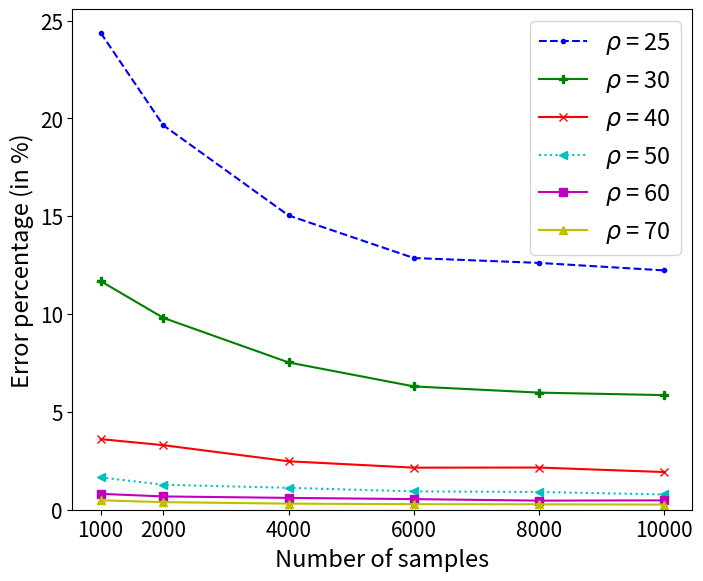
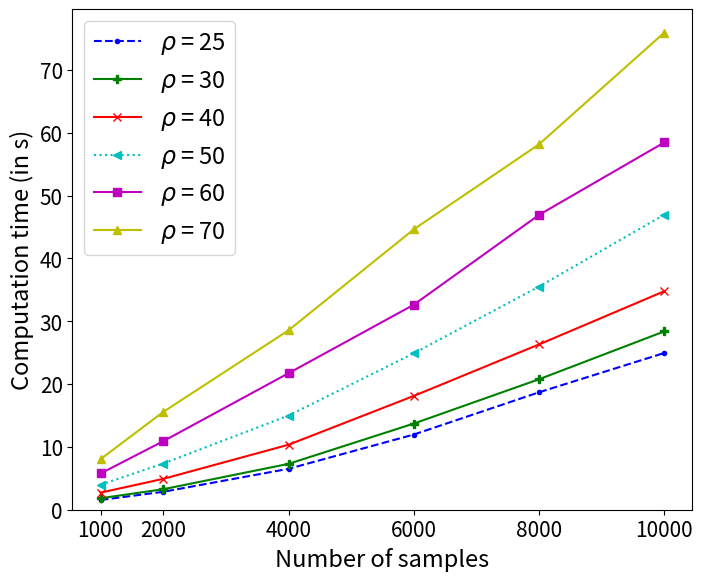

Generate these figures, in order, with matplotlib:
import matplotlib.pyplot as plt
from numpy import inf
# plt.rcParams['text.usetex'] = True    

    #####################
    ###### DONNEES ######
    #####################

abs_15000 = [30, 40, 50]
abs_10000 = [20, 25, 30, 40, 50, 60, 70]
abs_8000 = [20, 25, 30, 40, 50, 60, 70]
abs_6000 = [20, 25, 30, 40, 50, 60, 70, 80]
abs_4000 = [20, 25, 30, 40, 50, 60, 70, 80]
abs_2000 = [25, 30, 40, 50, 60, 70, 80, 90, 100]
abs_1000 = [25, 30, 40, 50, 60, 70, 80, 90, 100]

pourcentage_erreur_15000 = [5.064, 1.671, 0.742]
pourcentage_erreur_10000 = [34.350, 12.230, 5.857, 1.925, 0.779, 0.478, 0.262]
pourcentage_erreur_8000 = [36.883, 12.613, 5.984, 2.155, 0.906, 0.464, 0.278]
pourcentage_erreur_6000 = [42.364, 12.863, 6.302, 2.150, 0.938, 0.543, 0.283, 0.217]
pourcentage_erreur_4000 = [48.411, 15.039, 7.528, 2.476, 1.120, 0.605, 0.311, 0.207]
pourcentage_erreur_2000 = [19.647, 9.806, 3.299, 1.276, 0.679, 0.386, 0.241, 0.179, 0.167]
pourcentage_erreur_1000 = [24.372, 11.683, 3.608, 1.652, 0.811, 0.482, 0.318, 0.231, 0.187]

temps_execution_15000 = [57.875, 70.465, 80.819]
temps_execution_10000 = [23.405, 24.952, 28.389, 34.786, 46.973, 58.472, 75.957]
temps_execution_8000 = [16.910, 18.695, 20.772, 26.313, 35.253, 46.939, 58.171]
temps_execution_6000 = [10.650, 11.969, 13.716, 18.115, 24.905, 32.634, 44.636, 57.590]
temps_execution_4000 = [5.332, 6.513, 7.302, 10.346, 14.992, 21.731, 28.561, 39.933]
temps_execution_2000 = [2.856, 3.263, 4.914, 7.350, 10.911, 15.572, 21.749, 28.728, 37.984]
temps_execution_1000 = [1.552, 1.825, 2.733, 3.987, 5.777, 8.067, 11.314, 14.598, 18.379]

param_15000 = "b.--"
param_10000 = "gP-"
param_8000 = "rx-"
param_6000 = "c<:"
param_4000 = "ms-"
param_2000 = "y^-"
param_1000 = "kd-."


# ------------------------------------------------------------------------------------------------------

abs_n = [1000, 2000, 4000, 6000, 8000, 10000]

temps_execution_en_fct_n_sr_25 = [1.552, 2.856, 6.513, 11.969, 18.695, 24.952]
temps_execution_en_fct_n_sr_30 = [1.825, 3.263, 7.302, 13.716, 20.772, 28.389]
temps_execution_en_fct_n_sr_40 = [2.723, 4.914, 10.346, 18.115, 26.313, 34.786]
temps_execution_en_fct_n_sr_50 = [3.987, 7.350, 14.992, 24.905, 35.523, 46.973]
temps_execution_en_fct_n_sr_60 = [5.777, 10.911, 21.731, 32.634, 46.939, 58.472]
temps_execution_en_fct_n_sr_70 = [8.067, 15.572, 28.561, 44.636, 58.171, 75.957]

pourcentage_erreur_en_fct_n_sr_25 = [24.372, 19.647, 15.039, 12.863, 12.613, 12.230]
pourcentage_erreur_en_fct_n_sr_30 = [11.683, 9.806, 7.528, 6.302, 5.984, 5.857]
pourcentage_erreur_en_fct_n_sr_40 = [3.608, 3.299, 2.476, 2.150, 2.155, 1.925]
pourcentage_erreur_en_fct_n_sr_50 = [1.652, 1.276, 1.120, 0.938, 0.906, 0.779]
pourcentage_erreur_en_fct_n_sr_60 = [0.811, 0.679, 0.605, 0.543, 0.464, 0.478]
pourcentage_erreur_en_fct_n_sr_70 = [0.482, 0.386, 0.311, 0.283, 0.278, 0.262]

param_25 = "b.--"
param_30 = "gP-"
param_40 = "rx-"
param_50 = "c<:"
param_60 = "ms-"
param_70 = "y^-"
param_1000 = "kd-."


# couleur avant
# ax2.plot(abs_15000, temps_execution_15000, label="n=15000", color="blue", marker = ".", linestyle = "--")
# ax2.plot(abs_10000, temps_execution_10000, label="n=10000", color = "darkorange", marker = "|", linestyle = "-")
# ax2.plot(abs_8000, temps_execution_8000, label="n=8000", color = "green", marker = "x", linestyle = "-")
# ax2.plot(abs_6000, temps_execution_6000, label="n=6000", color="red", marker = "<", linestyle = ":")
# ax2.plot(abs_4000, temps_execution_4000, label="n=4000", color = "purple", marker = "s")
# ax2.plot(abs_2000, temps_execution_2000, label="n=2000", color = "brown", marker = "^")
# ax2.plot(abs_1000, temps_execution_1000, label="n=1000", color = "magenta", marker = "d", linestyle = "-.")





    ###################
    ###### GRAPH ######
    ###################


## fig, ax = plt.subplots(nrows = 1, ncols = 2)

# fig = plt.figure(figsize=(15, 9))
# spec = fig.add_gridspec(ncols=2, nrows=2)


# ax1 = fig.add_subplot(spec[0,0])
# ax2 = fig.add_subplot(spec[0,1])
# ax3 = fig.add_subplot(spec[1,0])
# ax4 = fig.add_subplot(spec[1,1])


##################################################
############## Pourcentage d'erreur ##############
##################################################

## ax1.plot(abs_15000, pourcentage_erreur_15000, param_15000, label="n=15000")
# ax1.plot(abs_10000, pourcentage_erreur_10000, param_10000, label="n=10000")
# ax1.plot(abs_8000, pourcentage_erreur_8000, param_8000, label="n=8000")
# ax1.plot(abs_6000, pourcentage_erreur_6000, param_6000, label="n=6000")
# ax1.plot(abs_4000, pourcentage_erreur_4000, param_4000, label="n=4000")
# ax1.plot(abs_2000, pourcentage_erreur_2000, param_2000, label="n=2000")
# ax1.plot(abs_1000, pourcentage_erreur_1000, param_1000, label="n=1000")

# ax1.legend()
# ax1.set_xlabel("Search radius")
# ax1.set_ylabel("Pourcentage d'erreur")

# ------------------------------------------------------------------------------------------------------

fig, ax1 = plt.subplots()
# fig.set_size_inches(16.667, 10)
fig.set_size_inches(8, 6.5)



ax1.plot(abs_n, pourcentage_erreur_en_fct_n_sr_25, param_25, label=r"$\rho$ = 25")
ax1.plot(abs_n, pourcentage_erreur_en_fct_n_sr_30, param_30, label=r"$\rho$ = 30")
ax1.plot(abs_n, pourcentage_erreur_en_fct_n_sr_40, param_40, label=r"$\rho$ = 40")
ax1.plot(abs_n, pourcentage_erreur_en_fct_n_sr_50, param_50, label=r"$\rho$ = 50")
ax1.plot(abs_n, pourcentage_erreur_en_fct_n_sr_60, param_60, label=r"$\rho$ = 60")
ax1.plot(abs_n, pourcentage_erreur_en_fct_n_sr_70, param_70, label=r"$\rho$ = 70")

# ax1.tick_params(axis = 'both', labelsize = 15)
# ax1.legend(fontsize = 13)
ax1.legend(loc="upper right", fontsize = 17)
ax1.set_xlabel("Number of samples", fontsize = 17)
ax1.set_ylabel("Error percentage (in %)", fontsize = 17)
ax1.set_xticks([1000, 2000, 4000, 6000, 8000, 10000])
# ax1.xaxis.set_ticklabels(['1000', '2000', '4000', '6000', '8000', '10000'], fontsize = 10   )
# ax1.axhline(y=1, color='black',linestyle='--')
# ax1.axhline(y=0, color='black',linestyle='-')

# print(ax1.get_ylim())
ax1.set_ylim(0, ax1.get_ylim()[1]) 
# ax1.set_yticks(list(ax1.get_yticks())[1:] + [1])
# print(list(ax1.get_yticks()))
ax1.tick_params(axis = 'both', labelsize = 15)
# [redacted]


##################################################
############ Temps d'exécution (en s) ############
##################################################

## ax2.plot(abs_15000, temps_execution_15000, param_15000, label="n=15000")
# ax2.plot(abs_10000, temps_execution_10000, param_10000, label="n=10000")
# ax2.plot(abs_8000, temps_execution_8000, param_8000, label="n=8000")
# ax2.plot(abs_6000, temps_execution_6000, param_6000, label="n=6000")
# ax2.plot(abs_4000, temps_execution_4000, param_4000, label="n=4000")
# ax2.plot(abs_2000, temps_execution_2000, param_2000, label="n=2000")
# ax2.plot(abs_1000, temps_execution_1000, param_1000, label="n=1000")

# ax2.legend()
# ax2.set_xlabel("Search radius")
# ax2.set_ylabel("Temps d'exécution (en s)")

# ------------------------------------------------------------------------------------------------------

fig, ax2 = plt.subplots()
# fig.set_size_inches(13, 10)
fig.set_size_inches(8, 6.5)


ax2.plot(abs_n, temps_execution_en_fct_n_sr_25, param_25, label=r"$\rho$ = 25")
ax2.plot(abs_n, temps_execution_en_fct_n_sr_30, param_30, label=r"$\rho$ = 30")
ax2.plot(abs_n, temps_execution_en_fct_n_sr_40, param_40, label=r"$\rho$ = 40")
ax2.plot(abs_n, temps_execution_en_fct_n_sr_50, param_50, label=r"$\rho$ = 50")
ax2.plot(abs_n, temps_execution_en_fct_n_sr_60, param_60, label=r"$\rho$ = 60")
ax2.plot(abs_n, temps_execution_en_fct_n_sr_70, param_70, label=r"$\rho$ = 70")

ax2.legend(loc="upper left", fontsize=17)
ax2.set_xlabel("Number of samples", fontsize=17)
ax2.set_ylabel("Computation time (in s)", fontsize=17)
ax2.set_xticks([1000, 2000, 4000, 6000, 8000, 10000])
ax2.set_ylim(0, ax2.get_ylim()[1]) 

ax2.tick_params(axis = 'both', labelsize = 15)
# [redacted]

##################################################
## Rapport temps_execution / pourcentage_erreur ##
##################################################

# rapport_temps_execution_pourcentage_erreur_15000 = [temps_exec / pourcentage_erreur for (temps_exec, pourcentage_erreur) in zip(temps_execution_15000, pourcentage_erreur_15000)]
# rapport_temps_execution_pourcentage_erreur_10000 = [temps_exec / pourcentage_erreur for (temps_exec, pourcentage_erreur) in zip(temps_execution_10000, pourcentage_erreur_10000)]
# rapport_temps_execution_pourcentage_erreur_8000 = [temps_exec / pourcentage_erreur for (temps_exec, pourcentage_erreur) in zip(temps_execution_8000, pourcentage_erreur_8000)]
# rapport_temps_execution_pourcentage_erreur_6000 = [temps_exec / pourcentage_erreur for (temps_exec, pourcentage_erreur) in zip(temps_execution_6000, pourcentage_erreur_6000)]
# rapport_temps_execution_pourcentage_erreur_4000 = [temps_exec / pourcentage_erreur for (temps_exec, pourcentage_erreur) in zip(temps_execution_4000, pourcentage_erreur_4000)]
# rapport_temps_execution_pourcentage_erreur_2000 = [temps_exec / pourcentage_erreur for (temps_exec, pourcentage_erreur) in zip(temps_execution_2000, pourcentage_erreur_2000)]
# rapport_temps_execution_pourcentage_erreur_1000 = [temps_exec / pourcentage_erreur for (temps_exec, pourcentage_erreur) in zip(temps_execution_1000, pourcentage_erreur_1000)]

# ## ax3.plot(abs_15000, rapport_temps_execution_pourcentage_erreur_15000, param_15000, label="n=15000")
# ax3.plot(abs_10000, rapport_temps_execution_pourcentage_erreur_10000, param_10000, label="n=10000")
# ax3.plot(abs_8000, rapport_temps_execution_pourcentage_erreur_8000, param_8000, label="n=8000")
# ax3.plot(abs_6000, rapport_temps_execution_pourcentage_erreur_6000, param_6000, label="n=6000")
# ax3.plot(abs_4000, rapport_temps_execution_pourcentage_erreur_4000, param_4000, label="n=4000")
# ax3.plot(abs_2000, rapport_temps_execution_pourcentage_erreur_2000, param_2000, label="n=2000")
# ax3.plot(abs_1000, rapport_temps_execution_pourcentage_erreur_1000, param_1000, label="n=1000")

# ax3.legend()
# ax3.set_xlabel("Search radius")
# ax3.set_ylabel("Rapport temps_execution/pourcentage_erreur")

# ------------------------------------------------------------------------------------------------------

# rapport_temps_execution_pourcentage_erreur_sr_25 = [temps_exec / pourcentage_erreur for (temps_exec, pourcentage_erreur) in zip(temps_execution_en_fct_n_sr_25, pourcentage_erreur_en_fct_n_sr_25)]
# rapport_temps_execution_pourcentage_erreur_sr_30 = [temps_exec / pourcentage_erreur for (temps_exec, pourcentage_erreur) in zip(temps_execution_en_fct_n_sr_30, pourcentage_erreur_en_fct_n_sr_30)]
# rapport_temps_execution_pourcentage_erreur_sr_40 = [temps_exec / pourcentage_erreur for (temps_exec, pourcentage_erreur) in zip(temps_execution_en_fct_n_sr_40, pourcentage_erreur_en_fct_n_sr_40)]
# rapport_temps_execution_pourcentage_erreur_sr_50 = [temps_exec / pourcentage_erreur for (temps_exec, pourcentage_erreur) in zip(temps_execution_en_fct_n_sr_50, pourcentage_erreur_en_fct_n_sr_50)]
# rapport_temps_execution_pourcentage_erreur_sr_60 = [temps_exec / pourcentage_erreur for (temps_exec, pourcentage_erreur) in zip(temps_execution_en_fct_n_sr_60, pourcentage_erreur_en_fct_n_sr_60)]
# rapport_temps_execution_pourcentage_erreur_sr_70 = [temps_exec / pourcentage_erreur for (temps_exec, pourcentage_erreur) in zip(temps_execution_en_fct_n_sr_70, pourcentage_erreur_en_fct_n_sr_70)]

# ax3.plot(abs_n, rapport_temps_execution_pourcentage_erreur_sr_25, param_25, label=r"$\gamma$ = 25")
# ax3.plot(abs_n, rapport_temps_execution_pourcentage_erreur_sr_30, param_30, label=r"$\gamma$ = 30")
# ax3.plot(abs_n, rapport_temps_execution_pourcentage_erreur_sr_40, param_40, label=r"$\gamma$ = 40")
# ax3.plot(abs_n, rapport_temps_execution_pourcentage_erreur_sr_50, param_50, label=r"$\gamma$ = 50")
# ax3.plot(abs_n, rapport_temps_execution_pourcentage_erreur_sr_60, param_60, label=r"$\gamma$ = 60")
# ax3.plot(abs_n, rapport_temps_execution_pourcentage_erreur_sr_70, param_70, label=r"$\gamma$ = 70")

# ax3.legend()
# ax3.set_xlabel("Number of samples")
# ax3.set_ylabel(r"Ratio $ \frac{Execution time}{Error percentage} $")


##################################################
## Rapport pourcentage_erreur / temps_execution ##
##################################################

# rapport_pourcentage_erreur_temps_execution_15000 = [pourcentage_erreur / temps_exec for (temps_exec, pourcentage_erreur) in zip(temps_execution_15000, pourcentage_erreur_15000)]
# rapport_pourcentage_erreur_temps_execution_10000 = [pourcentage_erreur / temps_exec for (temps_exec, pourcentage_erreur) in zip(temps_execution_10000, pourcentage_erreur_10000)]
# rapport_pourcentage_erreur_temps_execution_8000 = [pourcentage_erreur / temps_exec for (temps_exec, pourcentage_erreur) in zip(temps_execution_8000, pourcentage_erreur_8000)]
# rapport_pourcentage_erreur_temps_execution_6000 = [pourcentage_erreur / temps_exec for (temps_exec, pourcentage_erreur) in zip(temps_execution_6000, pourcentage_erreur_6000)]
# rapport_pourcentage_erreur_temps_execution_4000 = [pourcentage_erreur / temps_exec for (temps_exec, pourcentage_erreur) in zip(temps_execution_4000, pourcentage_erreur_4000)]
# rapport_pourcentage_erreur_temps_execution_2000 = [pourcentage_erreur / temps_exec for (temps_exec, pourcentage_erreur) in zip(temps_execution_2000, pourcentage_erreur_2000)]
# rapport_pourcentage_erreur_temps_execution_1000 = [pourcentage_erreur / temps_exec for (temps_exec, pourcentage_erreur) in zip(temps_execution_1000, pourcentage_erreur_1000)]

# ## ax4.plot(abs_15000, rapport_pourcentage_erreur_temps_execution_15000, param_15000, label="n=15000")
# ax4.plot(abs_10000, rapport_pourcentage_erreur_temps_execution_10000, param_10000, label="n=10000")
# ax4.plot(abs_8000, rapport_pourcentage_erreur_temps_execution_8000, param_8000, label="n=8000")
# ax4.plot(abs_6000, rapport_pourcentage_erreur_temps_execution_6000, param_6000, label="n=6000")
# ax4.plot(abs_4000, rapport_pourcentage_erreur_temps_execution_4000, param_4000, label="n=4000")
# ax4.plot(abs_2000, rapport_pourcentage_erreur_temps_execution_2000, param_2000, label="n=2000")
# ax4.plot(abs_1000, rapport_pourcentage_erreur_temps_execution_1000, param_1000, label="n=1000")

# ax4.legend()
# ax4.set_xlabel("Search radius")
# ax4.set_ylabel("Rapport pourcentage_erreur / temps_execution")

# ------------------------------------------------------------------------------------------------------

# rapport_pourcentage_erreur_temps_execution_sr_25 = [pourcentage_erreur / temps_exec for (temps_exec, pourcentage_erreur) in zip(temps_execution_en_fct_n_sr_25, pourcentage_erreur_en_fct_n_sr_25)]
# rapport_pourcentage_erreur_temps_execution_sr_30 = [pourcentage_erreur / temps_exec for (temps_exec, pourcentage_erreur) in zip(temps_execution_en_fct_n_sr_30, pourcentage_erreur_en_fct_n_sr_30)]
# rapport_pourcentage_erreur_temps_execution_sr_40 = [pourcentage_erreur / temps_exec for (temps_exec, pourcentage_erreur) in zip(temps_execution_en_fct_n_sr_40, pourcentage_erreur_en_fct_n_sr_40)]
# rapport_pourcentage_erreur_temps_execution_sr_50 = [pourcentage_erreur / temps_exec for (temps_exec, pourcentage_erreur) in zip(temps_execution_en_fct_n_sr_50, pourcentage_erreur_en_fct_n_sr_50)]
# rapport_pourcentage_erreur_temps_execution_sr_60 = [pourcentage_erreur / temps_exec for (temps_exec, pourcentage_erreur) in zip(temps_execution_en_fct_n_sr_60, pourcentage_erreur_en_fct_n_sr_60)]
# rapport_pourcentage_erreur_temps_execution_sr_70 = [pourcentage_erreur / temps_exec for (temps_exec, pourcentage_erreur) in zip(temps_execution_en_fct_n_sr_70, pourcentage_erreur_en_fct_n_sr_70)]

# ax4.plot(abs_n, rapport_pourcentage_erreur_temps_execution_sr_25, param_25, label="sr=25")
# ax4.plot(abs_n, rapport_pourcentage_erreur_temps_execution_sr_30, param_30, label="sr=30")
# ax4.plot(abs_n, rapport_pourcentage_erreur_temps_execution_sr_40, param_40, label="sr=40")
# ax4.plot(abs_n, rapport_pourcentage_erreur_temps_execution_sr_50, param_50, label="sr=50")
# ax4.plot(abs_n, rapport_pourcentage_erreur_temps_execution_sr_60, param_60, label="sr=60")
# ax4.plot(abs_n, rapport_pourcentage_erreur_temps_execution_sr_70, param_70, label="sr=70")

# ax4.legend()
# ax4.set_xlabel("Sample numbers")
# ax4.set_ylabel("Ration Error percentage / Ecexution time")

# ------------------------------------------------------------------------------------------------------

# mult_pourcentage_erreur_temps_execution_sr_25 = [pourcentage_erreur * temps_exec**2 for (temps_exec, pourcentage_erreur) in zip(temps_execution_en_fct_n_sr_25, pourcentage_erreur_en_fct_n_sr_25)]
# mult_pourcentage_erreur_temps_execution_sr_30 = [pourcentage_erreur * temps_exec**2 for (temps_exec, pourcentage_erreur) in zip(temps_execution_en_fct_n_sr_30, pourcentage_erreur_en_fct_n_sr_30)]
# mult_pourcentage_erreur_temps_execution_sr_40 = [pourcentage_erreur * temps_exec**2 for (temps_exec, pourcentage_erreur) in zip(temps_execution_en_fct_n_sr_40, pourcentage_erreur_en_fct_n_sr_40)]
# mult_pourcentage_erreur_temps_execution_sr_50 = [pourcentage_erreur * temps_exec**2 for (temps_exec, pourcentage_erreur) in zip(temps_execution_en_fct_n_sr_50, pourcentage_erreur_en_fct_n_sr_50)]
# mult_pourcentage_erreur_temps_execution_sr_60 = [pourcentage_erreur * temps_exec**2 for (temps_exec, pourcentage_erreur) in zip(temps_execution_en_fct_n_sr_60, pourcentage_erreur_en_fct_n_sr_60)]
# mult_pourcentage_erreur_temps_execution_sr_70 = [pourcentage_erreur * temps_exec**2 for (temps_exec, pourcentage_erreur) in zip(temps_execution_en_fct_n_sr_70, pourcentage_erreur_en_fct_n_sr_70)]

# ax4.plot(abs_n, mult_pourcentage_erreur_temps_execution_sr_25, param_25, label=r"$\gamma$ = 25")
# ax4.plot(abs_n, mult_pourcentage_erreur_temps_execution_sr_30, param_30, label=r"$\gamma$ = 30")
# ax4.plot(abs_n, mult_pourcentage_erreur_temps_execution_sr_40, param_40, label=r"$\gamma$ = 40")
# ax4.plot(abs_n, mult_pourcentage_erreur_temps_execution_sr_50, param_50, label=r"$\gamma$ = 50")
# ax4.plot(abs_n, mult_pourcentage_erreur_temps_execution_sr_60, param_60, label=r"$\gamma$ = 60")
# ax4.plot(abs_n, mult_pourcentage_erreur_temps_execution_sr_70, param_70, label=r"$\gamma$ = 70")

# ax4.legend()
# ax4.set_xlabel("Sample numbers")
# ax4.set_ylabel(r"$\ Execution time * Error percentage $")



# plt.legend()
plt.show()